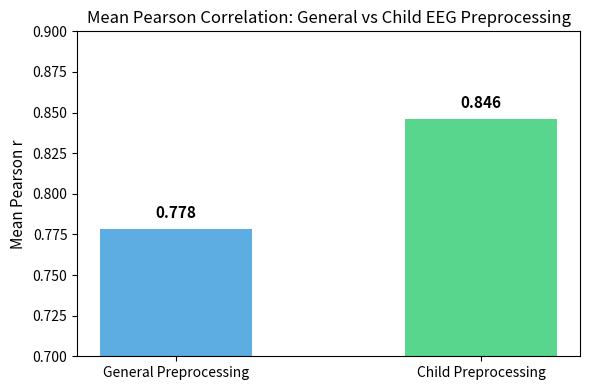

Generate this figure with matplotlib:
import matplotlib.pyplot as plt
import numpy as np

# Data
general = [0.790502, 0.799399, 0.744857]
child = [0.888453, 0.873505, 0.775865]

means = [np.mean(general), np.mean(child)]
labels = ['General Preprocessing', 'Child Preprocessing']

# Plot
plt.figure(figsize=(6,4))
bars = plt.bar(labels, means, color=['#5DADE2', '#58D68D'], width=0.5)
plt.title('Mean Pearson Correlation: General vs Child EEG Preprocessing', fontsize=12)
plt.ylabel('Mean Pearson r', fontsize=11)
plt.ylim(0.7, 0.9)

# Annotate bars
for bar in bars:
    yval = bar.get_height()
    plt.text(bar.get_x() + bar.get_width()/2, yval + 0.005, f"{yval:.3f}",
             ha='center', va='bottom', fontsize=11, fontweight='bold')

plt.tight_layout()
plt.show()
